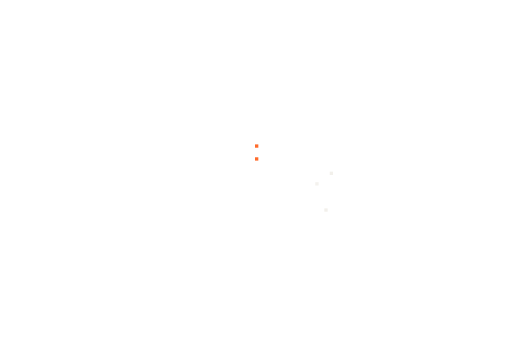
t = 0.00 s
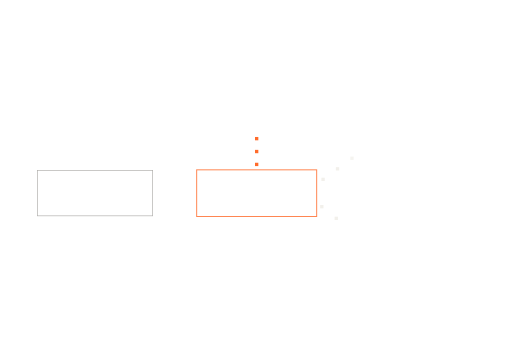
t = 0.57 s
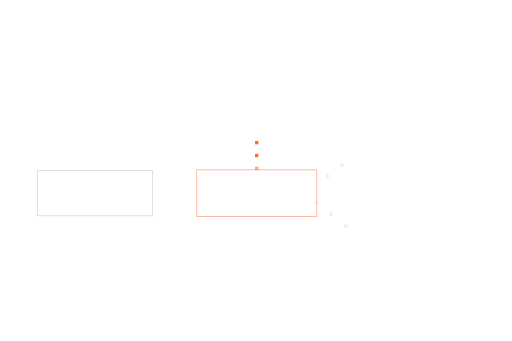
t = 1.10 s
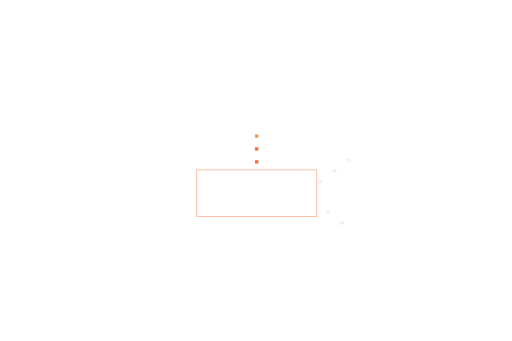
t = 1.69 s
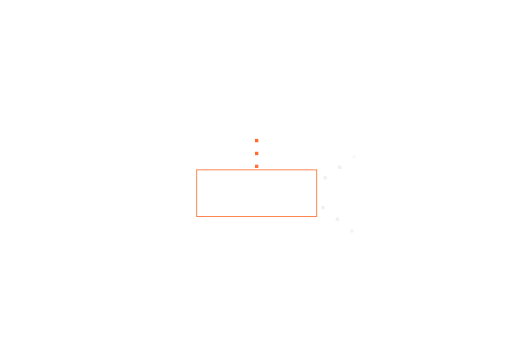
t = 2.23 s
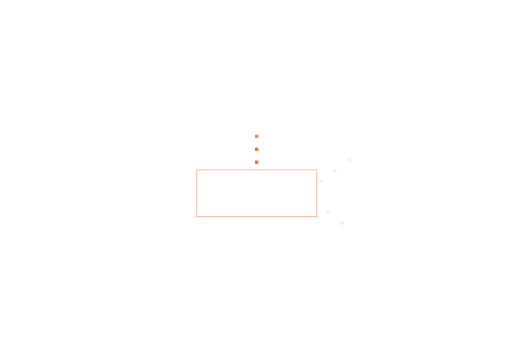
t = 2.50 s

The animated SVG that drew these frames (rendered in a browser with its animation timeline set to each time). Animation: 20 SMIL elements (animate=11,animateMotion=9); one cycle of 3.30 s, repeats indefinitely.

<svg xmlns="http://www.w3.org/2000/svg" width="1536" height="1024" viewBox="0 0 1536 1024" preserveAspectRatio="xMidYMid slice"><rect x="-5" y="-5" width="10" height="10" fill="#FF6B2B" opacity="0"><animateMotion dur="1.2s" begin="0s" repeatCount="indefinite" path="M770 400 L 770 516" keyPoints="0;1" keyTimes="0;1" calcMode="linear"/><animate attributeName="opacity" dur="1.2s" begin="0s" repeatCount="indefinite" values="0;1;1;0" keyTimes="0;0.1;0.85;1"/></rect><rect x="-5" y="-5" width="10" height="10" fill="#F2F0EB" opacity="0"><animateMotion dur="1.2s" begin="0.3s" repeatCount="indefinite" path="M940 560 L 1070 465" keyPoints="0;1" keyTimes="0;1" calcMode="linear"/><animate attributeName="opacity" dur="1.2s" begin="0.3s" repeatCount="indefinite" values="0;1;1;0" keyTimes="0;0.1;0.85;1"/></rect><rect x="-5" y="-5" width="10" height="10" fill="#F2F0EB" opacity="0"><animateMotion dur="2.4s" begin="0.9s" repeatCount="indefinite" path="M940 600 L 1070 705" keyPoints="0;1" keyTimes="0;1" calcMode="linear"/><animate attributeName="opacity" dur="2.4s" begin="0.9s" repeatCount="indefinite" values="0;1;1;0" keyTimes="0;0.1;0.85;1"/></rect><rect x="-5" y="-5" width="10" height="10" fill="#FF6B2B" opacity="0"><animateMotion dur="1.2s" begin="-0.4s" repeatCount="indefinite" path="M770 400 L 770 516" keyPoints="0;1" keyTimes="0;1" calcMode="linear"/><animate attributeName="opacity" dur="1.2s" begin="-0.4s" repeatCount="indefinite" values="0;1;1;0" keyTimes="0;0.1;0.85;1"/></rect><rect x="-5" y="-5" width="10" height="10" fill="#F2F0EB" opacity="0"><animateMotion dur="1.2s" begin="-0.10000000000000003s" repeatCount="indefinite" path="M940 560 L 1070 465" keyPoints="0;1" keyTimes="0;1" calcMode="linear"/><animate attributeName="opacity" dur="1.2s" begin="-0.10000000000000003s" repeatCount="indefinite" values="0;1;1;0" keyTimes="0;0.1;0.85;1"/></rect><rect x="-5" y="-5" width="10" height="10" fill="#F2F0EB" opacity="0"><animateMotion dur="2.4s" begin="0.09999999999999998s" repeatCount="indefinite" path="M940 600 L 1070 705" keyPoints="0;1" keyTimes="0;1" calcMode="linear"/><animate attributeName="opacity" dur="2.4s" begin="0.09999999999999998s" repeatCount="indefinite" values="0;1;1;0" keyTimes="0;0.1;0.85;1"/></rect><rect x="-5" y="-5" width="10" height="10" fill="#FF6B2B" opacity="0"><animateMotion dur="1.2s" begin="-0.8s" repeatCount="indefinite" path="M770 400 L 770 516" keyPoints="0;1" keyTimes="0;1" calcMode="linear"/><animate attributeName="opacity" dur="1.2s" begin="-0.8s" repeatCount="indefinite" values="0;1;1;0" keyTimes="0;0.1;0.85;1"/></rect><rect x="-5" y="-5" width="10" height="10" fill="#F2F0EB" opacity="0"><animateMotion dur="1.2s" begin="-0.5s" repeatCount="indefinite" path="M940 560 L 1070 465" keyPoints="0;1" keyTimes="0;1" calcMode="linear"/><animate attributeName="opacity" dur="1.2s" begin="-0.5s" repeatCount="indefinite" values="0;1;1;0" keyTimes="0;0.1;0.85;1"/></rect><rect x="-5" y="-5" width="10" height="10" fill="#F2F0EB" opacity="0"><animateMotion dur="2.4s" begin="-0.7000000000000001s" repeatCount="indefinite" path="M940 600 L 1070 705" keyPoints="0;1" keyTimes="0;1" calcMode="linear"/><animate attributeName="opacity" dur="2.4s" begin="-0.7000000000000001s" repeatCount="indefinite" values="0;1;1;0" keyTimes="0;0.1;0.85;1"/></rect><rect x="590" y="510" width="360" height="140" fill="none" stroke="#FF6B2B" stroke-width="3"><animate attributeName="opacity" values="0;1;0" dur="1.4s" begin="0s" repeatCount="indefinite"/></rect><rect x="112" y="512" width="346" height="136" fill="none" stroke="#5A5853" stroke-width="2"><animate attributeName="opacity" values="0;0.6;0;0;0" dur="2.8s" begin="0s" repeatCount="indefinite"/></rect></svg>
